Run: headless pygame with SDL's dummy video driver; simulated clock (each Clock.tick advances the game by its frame time, no real sleeping); random seed 0; keys injected as events and as key.get_pressed() state; mouse plan: one left click at the window centre at the start of phase 2, then a move to the lower-right quarter at the start of phase 3.
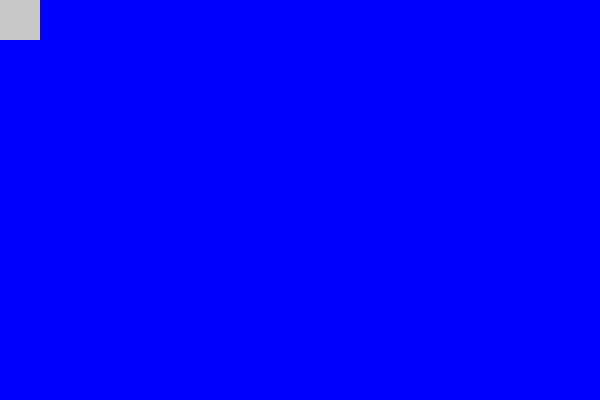
Frame 1 of 4 · flips 1–60 · no input
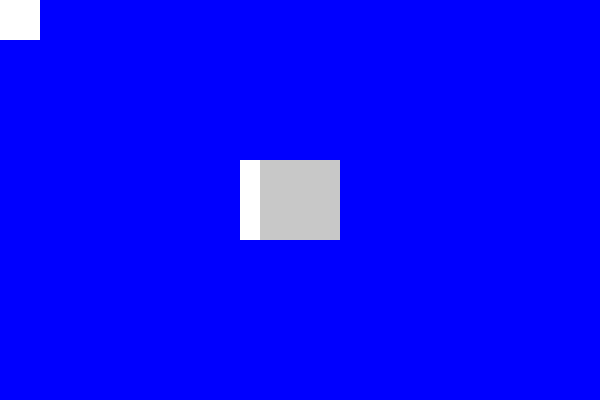
Frame 2 of 4 · flips 61–180 · clicked the window centre · tapped SPACE, RETURN · held RIGHT (→), D
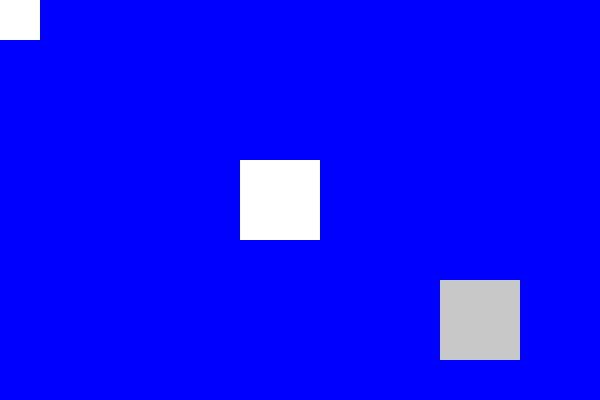
Frame 3 of 4 · flips 181–300 · moved the mouse to the lower-right quarter · held DOWN (↓), S
Frame 4 of 4 · flips 301–420 · held LEFT (←), A, UP (↑), W · screen unchanged from frame 3, image omitted

The pygame program that drew these frames:

import pygame  # Pygame library ko import karte hain

# Pygame ko initialize karte hain
pygame.init()

# Set up the display window
screen_width = 600
screen_height = 400
screen = pygame.display.set_mode((screen_width, screen_height))
pygame.display.set_caption("Eraser Tool on Canvas")  # Window ka title set karte hain

# Colors ko define karte hain
BLUE = (0, 0, 255)  # Blue color for the grid cells
WHITE = (255, 255, 255)  # White color for erasing
ERASER_COLOR = (200, 200, 200)  # Light color for the eraser rectangle

# Grid ka setup
cell_size = 40  # Har cell ka size 40 pixels hoga
rows = screen_height // cell_size  # Screen mein rows ka number
cols = screen_width // cell_size  # Screen mein columns ka number

# Grid banate hain (sabhi cells ko initially blue karte hain)
grid = [[BLUE for _ in range(cols)] for _ in range(rows)]

# Eraser ka size aur position set karte hain
eraser_width = 80  # Eraser ka width 80 pixels
eraser_height = 80  # Eraser ka height 80 pixels
eraser_x = 100  # Eraser ki initial X position
eraser_y = 100  # Eraser ki initial Y position

# Main game loop chalate hain
running = True
while running:
    # Events ko handle karte hain (jaise window ko close karna)
    for event in pygame.event.get():
        if event.type == pygame.QUIT:
            running = False

    # Mouse ki position ko get karte hain aur eraser ko uske according move karte hain
    mouse_x, mouse_y = pygame.mouse.get_pos()
    eraser_x = mouse_x - eraser_width // 2  # Eraser ko mouse ke center pe adjust karte hain
    eraser_y = mouse_y - eraser_height // 2  # Eraser ko y-axis pe adjust karte hain

    # Screen ko white se fill karte hain (purani drawing ko clean karte hain)
    screen.fill(WHITE)

    # Grid ko draw karte hain
    for row in range(rows):
        for col in range(cols):
            pygame.draw.rect(screen, grid[row][col], (col * cell_size, row * cell_size, cell_size, cell_size))

    # Eraser ko draw karte hain (grey rectangle)
    pygame.draw.rect(screen, ERASER_COLOR, (eraser_x, eraser_y, eraser_width, eraser_height))

    # Eraser ke touch mein aaye hue cells ko white karte hain
    start_col = max(0, eraser_x // cell_size)  # Eraser ke start column ko calculate karte hain
    end_col = min(cols, (eraser_x + eraser_width) // cell_size)  # Eraser ke end column ko calculate karte hain
    start_row = max(0, eraser_y // cell_size)  # Eraser ke start row ko calculate karte hain
    end_row = min(rows, (eraser_y + eraser_height) // cell_size)  # Eraser ke end row ko calculate karte hain

    # Jahan jahan eraser gaya hai, wahan cells ko white kar dete hain
    for row in range(start_row, end_row):
        for col in range(start_col, end_col):
            grid[row][col] = WHITE  # Eraser ke upar jo cells hain unko white kar dete hain

    # Screen ko update karte hain
    pygame.display.flip()

# Pygame ko close karte hain
pygame.quit()
